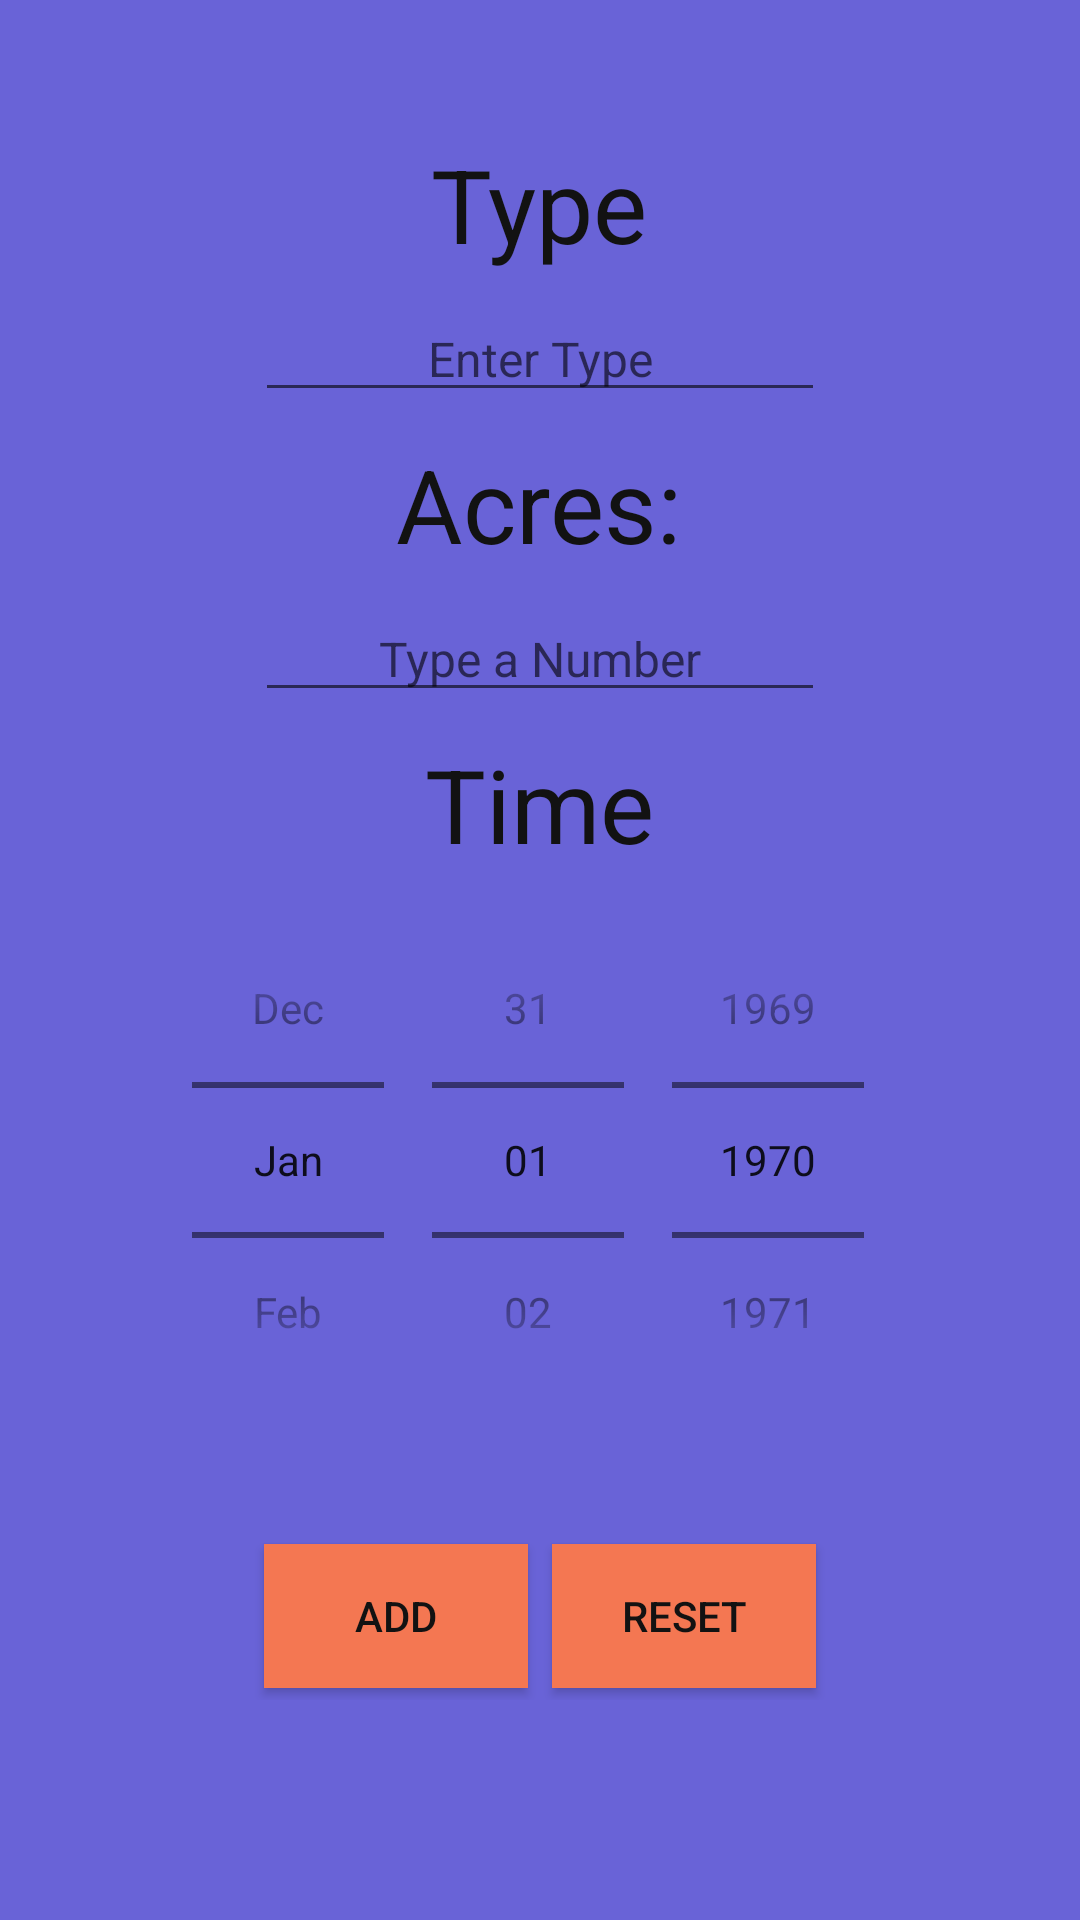

Here is an Android app screen rendered from its layout file. Give the layout XML and the strings, colors and styles it references.
<!-- AndroidManifest.xml: application theme AppTheme -->
<!-- res/layout/fragment_add_crops.xml -->
<?xml version="1.0" encoding="utf-8"?>
<LinearLayout xmlns:android="http://schemas.android.com/apk/res/android"
    xmlns:app="http://schemas.android.com/apk/res-auto"
    xmlns:tools="http://schemas.android.com/tools"
    android:id="@+id/add_animals_Layout"
    android:layout_width="match_parent"
    android:layout_height="match_parent"
    android:background="@color/backgroundColor2"
    android:gravity="center"
    android:orientation="vertical"
    android:textAlignment="center"
    app:layout_anchorGravity="center"
    tools:context=".AddCropsFragment">


    <TextView
        android:id="@+id/type_TextView"
        android:layout_width="wrap_content"
        android:layout_height="wrap_content"
        android:layout_margin="4dp"
        android:text="@string/type"
        android:textAlignment="center"
        android:textColor="@color/textColor"
        android:textSize="34sp" />

    <EditText
        android:id="@+id/type_EditText"
        android:layout_width="wrap_content"
        android:layout_height="wrap_content"
        android:layout_margin="4dp"
        android:ems="10"
        android:hint="@string/enter_type"
        android:inputType="textPersonName"
        android:textAlignment="center"
        android:textColor="@color/textColor"
        android:textSize="16sp" />

    <TextView
        android:id="@+id/acres_TextView"
        android:layout_width="wrap_content"
        android:layout_height="wrap_content"
        android:layout_margin="4dp"
        android:text="@string/acres"
        android:textAlignment="center"
        android:textColor="@color/textColor"
        android:textSize="34sp" />

    <EditText
        android:id="@+id/acres_EditText"
        android:layout_width="wrap_content"
        android:layout_height="wrap_content"
        android:layout_margin="4dp"
        android:ems="10"
        android:inputType="number"
        android:hint="@string/type_a_number"
        android:textAlignment="center"
        android:textColor="@color/textColor"
        android:textSize="16sp" />

    <TextView
        android:id="@+id/time_TextView"
        android:layout_width="wrap_content"
        android:layout_height="wrap_content"
        android:layout_margin="4dp"
        android:text="@string/time"
        android:textAlignment="center"
        android:textColor="@color/textColor"
        android:textSize="34sp" />












    <DatePicker
        android:id="@+id/datePickerCrop"
        android:layout_width="wrap_content"
        android:layout_height="184dp"
        android:calendarViewShown="false"
        android:datePickerMode="spinner" />

    <LinearLayout
        android:id="@+id/add_reset_Layout"
        android:layout_width="wrap_content"
        android:layout_height="wrap_content"
        android:layout_margin="32dp"
        android:gravity="center"
        android:orientation="horizontal">

        <Button
            android:id="@+id/button_save"
            android:layout_width="wrap_content"
            android:layout_height="wrap_content"
            android:layout_margin="4dp"
            android:background="@color/colorAccent"
            android:text="@string/add"
            android:textAlignment="center"
            android:textColor="@color/textColor" />

        <Button
            android:id="@+id/reset_Button"
            android:layout_width="wrap_content"
            android:layout_height="wrap_content"
            android:layout_margin="4dp"
            android:background="@color/colorAccent"
            android:text="@string/reset"
            android:textAlignment="center"
            android:textColor="@color/textColor" />
    </LinearLayout>

</LinearLayout>
<!-- resources referenced by this layout -->
<resources>
  <color name="backgroundColor2">#6963D7</color>
  <color name="colorAccent">#F47752</color>
  <color name="textColor">#121212</color>
  <string name="acres">Acres:</string>
  <string name="add">Add</string>
  <string name="choose_a_date">Choose a date</string>
  <string name="enter_type">Enter Type</string>
  <string name="reset">Reset</string>
  <string name="time">Time</string>
  <string name="type">Type</string>
  <string name="type_a_number">Type a Number</string>
  <style name="AppTheme" parent="Theme.AppCompat.Light.DarkActionBar">
          
      </style>
</resources>
